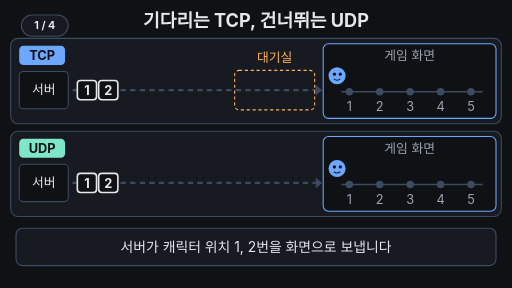
t = 0.00 s
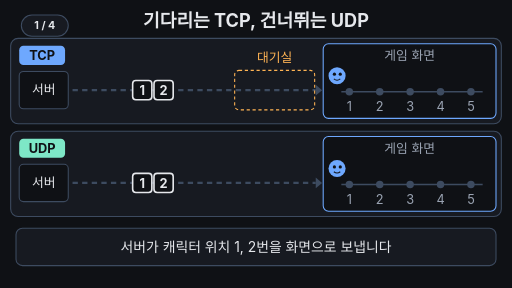
t = 1.83 s
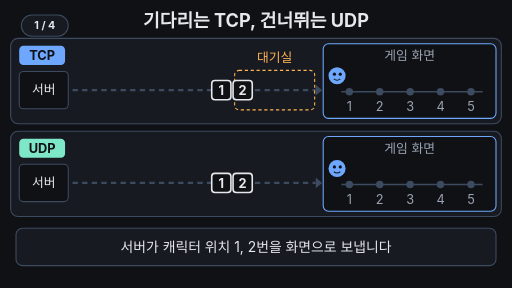
t = 3.50 s
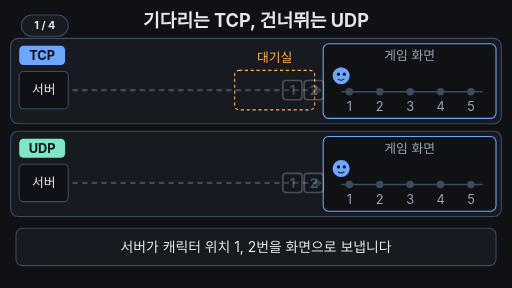
t = 5.00 s
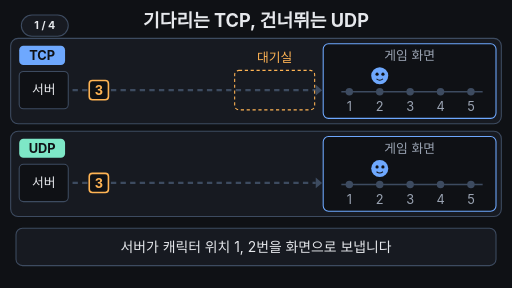
t = 6.67 s
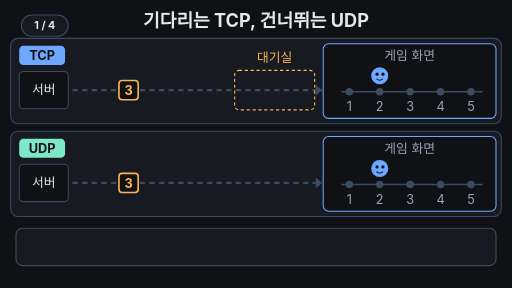
t = 8.33 s

The animated SVG that drew these frames (rendered in a browser with its animation timeline set to each time). Animation: 32 SMIL elements (animate=24,animateTransform=8); frames cover the first 8.33 s, repeats indefinitely.

<svg xmlns="http://www.w3.org/2000/svg" viewBox="0 0 960 540" width="960" height="540" font-family="-apple-system,'Apple SD Gothic Neo','Segoe UI',sans-serif">
<rect width="960" height="540" fill="#0f1115"/>
<g aria-label="재생 단계"><rect x="40" y="28" width="88" height="40" rx="20" fill="#171a21" stroke="#3d4b60" stroke-width="2"/><text x="84" y="55" text-anchor="middle" font-size="20" font-weight="700" fill="#e6e8ec" opacity="1">1 / 4<animate attributeName="opacity" values="1;1;0;0" keyTimes="0;0.25;0.26;1" calcMode="discrete" dur="33.333s" repeatCount="indefinite"/></text><text x="84" y="55" text-anchor="middle" font-size="20" font-weight="700" fill="#e6e8ec" opacity="0">2 / 4<animate attributeName="opacity" values="0;0;1;1;0;0" keyTimes="0;0.25;0.26;0.5;0.51;1" calcMode="discrete" dur="33.333s" repeatCount="indefinite"/></text><text x="84" y="55" text-anchor="middle" font-size="20" font-weight="700" fill="#e6e8ec" opacity="0">3 / 4<animate attributeName="opacity" values="0;0;1;1;0;0" keyTimes="0;0.5;0.51;0.78;0.79;1" calcMode="discrete" dur="33.333s" repeatCount="indefinite"/></text><text x="84" y="55" text-anchor="middle" font-size="20" font-weight="700" fill="#e6e8ec" opacity="0">4 / 4<animate attributeName="opacity" values="0;0;1;1" keyTimes="0;0.78;0.79;1" calcMode="discrete" dur="33.333s" repeatCount="indefinite"/></text></g>
<text x="480" y="50" font-size="34" font-weight="700" fill="#e6e8ec" text-anchor="middle">기다리는 TCP, 건너뛰는 UDP</text>
<rect x="20" y="72" width="920" height="160" rx="14" fill="#171a21" stroke="#3d4b60" stroke-width="2"/>
<rect x="36" y="86" width="86" height="36" rx="8" fill="#6ea8fe"/><text x="79" y="113" font-size="24" font-weight="700" fill="#0f1115" text-anchor="middle">TCP</text>
<rect x="36" y="134" width="92" height="70" rx="8" fill="#0f1115" stroke="#3d4b60" stroke-width="2"/><text x="82" y="177" font-size="24" fill="#e6e8ec" text-anchor="middle">서버</text>
<line x1="136" y1="169" x2="592" y2="169" stroke="#3d4b60" stroke-width="4" stroke-dasharray="10 8"/><polygon points="592,159 604,169 592,179" fill="#3d4b60"/>
<rect x="440" y="132" width="150" height="74" rx="8" fill="none" stroke="#ffb454" stroke-width="2" stroke-dasharray="6 5"/><text x="515" y="116" font-size="24" fill="#ffb454" text-anchor="middle">대기실</text>
<text x="140" y="113" font-size="24" font-weight="700" fill="#ffb454" opacity="0">3번을 기다리는 중<animate attributeName="opacity" values="0;0;1;1;0;0" keyTimes="0;0.49;0.51;0.66;0.68;1"  dur="33.333s" repeatCount="indefinite"/></text>
<text x="140" y="113" font-size="24" font-weight="700" fill="#6ea8fe" opacity="0">3번 다시 보냄<animate attributeName="opacity" values="0;0;1;1;0;0" keyTimes="0;0.68;0.70;0.94;0.96;1"  dur="33.333s" repeatCount="indefinite"/></text>
<rect x="606" y="82" width="324" height="140" rx="10" fill="#0f1115" stroke="#6ea8fe" stroke-width="2"/>
<text x="768" y="112" font-size="24" fill="#9aa3b2" text-anchor="middle">게임 화면<animate attributeName="opacity" values="1;1;0;0;1;1" keyTimes="0;0.49;0.51;0.96;0.98;1"  dur="33.333s" repeatCount="indefinite"/></text>
<text x="768" y="112" font-size="24" font-weight="700" fill="#ffb454" text-anchor="middle" opacity="0">멈춤…<animate attributeName="opacity" values="0;0;1;1;0;0" keyTimes="0;0.49;0.51;0.85;0.86;1"  dur="33.333s" repeatCount="indefinite"/></text>
<text x="768" y="112" font-size="24" font-weight="700" fill="#ffb454" text-anchor="middle" opacity="0">한꺼번에 점프!<animate attributeName="opacity" values="0;0;1;1;0;0" keyTimes="0;0.86;0.87;0.94;0.96;1"  dur="33.333s" repeatCount="indefinite"/></text>
<line x1="640" y1="172" x2="905" y2="172" stroke="#3d4b60" stroke-width="3"/>
<circle cx="655" cy="172" r="7" fill="#3d4b60"/><text x="655" y="208" font-size="24" fill="#9aa3b2" text-anchor="middle">1</text>
<circle cx="712" cy="172" r="7" fill="#3d4b60"/><text x="712" y="208" font-size="24" fill="#9aa3b2" text-anchor="middle">2</text>
<circle cx="769" cy="172" r="7" fill="#3d4b60"/><text x="769" y="208" font-size="24" fill="#9aa3b2" text-anchor="middle">3</text>
<circle cx="826" cy="172" r="7" fill="#3d4b60"/><text x="826" y="208" font-size="24" fill="#9aa3b2" text-anchor="middle">4</text>
<circle cx="883" cy="172" r="7" fill="#3d4b60"/><text x="883" y="208" font-size="24" fill="#9aa3b2" text-anchor="middle">5</text>
<g opacity="0" stroke="#ffb454" stroke-width="6" stroke-linecap="round"><line x1="292" y1="153" x2="324" y2="185"/><line x1="324" y1="153" x2="292" y2="185"/><animate attributeName="opacity" values="0;0;1;1;0;0" keyTimes="0;0.32;0.34;0.80;0.82;1"  dur="33.333s" repeatCount="indefinite"/></g>
<g transform="translate(0,169)"><g><animateTransform attributeName="transform" type="translate" values="145,0;145,0;560,0;560,0;145,0;145,0" keyTimes="0;0.02;0.16;0.96;0.965;1" dur="33.333s" repeatCount="indefinite"/><animate attributeName="opacity" values="1;1;0;0;1" keyTimes="0;0.12;0.16;0.97;1"  dur="33.333s" repeatCount="indefinite"/><rect x="0" y="-18" width="36" height="36" rx="6" fill="#0f1115" stroke="#e6e8ec" stroke-width="3"/><text x="18" y="9" font-size="24" font-weight="700" fill="#e6e8ec" text-anchor="middle">1</text><rect x="40" y="-18" width="36" height="36" rx="6" fill="#0f1115" stroke="#e6e8ec" stroke-width="3"/><text x="58" y="9" font-size="24" font-weight="700" fill="#e6e8ec" text-anchor="middle">2</text></g></g>
<g transform="translate(0,169)"><g opacity="0"><animateTransform attributeName="transform" type="translate" values="145,0;145,0;290,0;290,0;145,0;452,0;452,0;556,0;556,0;145,0" keyTimes="0;0.18;0.31;0.34;0.66;0.80;0.84;0.88;0.96;1" dur="33.333s" repeatCount="indefinite"/><animate attributeName="opacity" values="0;0;1;1;0;0;1;1;0;0" keyTimes="0;0.18;0.20;0.31;0.34;0.66;0.68;0.86;0.88;1"  dur="33.333s" repeatCount="indefinite"/><rect x="0" y="-18" width="36" height="36" rx="6" fill="#0f1115" stroke="#ffb454" stroke-width="3"/><text x="18" y="9" font-size="24" font-weight="700" fill="#ffb454" text-anchor="middle">3</text></g></g>
<g transform="translate(0,169)"><g opacity="0"><animateTransform attributeName="transform" type="translate" values="145,0;145,0;496,0;496,0;600,0;600,0;145,0" keyTimes="0;0.28;0.48;0.84;0.88;0.96;1" dur="33.333s" repeatCount="indefinite"/><animate attributeName="opacity" values="0;0;1;1;0;0" keyTimes="0;0.28;0.30;0.86;0.88;1"  dur="33.333s" repeatCount="indefinite"/><rect x="0" y="-18" width="36" height="36" rx="6" fill="#0f1115" stroke="#7ee7c7" stroke-width="3"/><text x="18" y="9" font-size="24" font-weight="700" fill="#7ee7c7" text-anchor="middle">4</text><rect x="40" y="-18" width="36" height="36" rx="6" fill="#0f1115" stroke="#7ee7c7" stroke-width="3"/><text x="58" y="9" font-size="24" font-weight="700" fill="#7ee7c7" text-anchor="middle">5</text></g></g>
<g transform="translate(0,142)"><g><animateTransform attributeName="transform" type="translate" values="632,0;632,0;655,0;712,0;712,0;797,-34;883,0;883,0;632,0;632,0" keyTimes="0;0.14;0.17;0.20;0.86;0.875;0.89;0.965;0.975;1" dur="33.333s" repeatCount="indefinite"/><animate attributeName="opacity" values="1;1;0;0;1" keyTimes="0;0.95;0.965;0.975;1"  dur="33.333s" repeatCount="indefinite"/><circle r="16" fill="#6ea8fe"/><circle cx="-5" cy="-3" r="3" fill="#0f1115"/><circle cx="6" cy="-3" r="3" fill="#0f1115"/><path d="M-6,6 Q0,11 6,6" stroke="#0f1115" stroke-width="2" fill="none"/></g></g>
<rect x="20" y="246" width="920" height="160" rx="14" fill="#171a21" stroke="#3d4b60" stroke-width="2"/>
<rect x="36" y="260" width="86" height="36" rx="8" fill="#7ee7c7"/><text x="79" y="287" font-size="24" font-weight="700" fill="#0f1115" text-anchor="middle">UDP</text>
<rect x="36" y="308" width="92" height="70" rx="8" fill="#0f1115" stroke="#3d4b60" stroke-width="2"/><text x="82" y="351" font-size="24" fill="#e6e8ec" text-anchor="middle">서버</text>
<line x1="136" y1="343" x2="592" y2="343" stroke="#3d4b60" stroke-width="4" stroke-dasharray="10 8"/><polygon points="592,333 604,343 592,353" fill="#3d4b60"/>
<text x="140" y="287" font-size="24" font-weight="700" fill="#7ee7c7" opacity="0">3번은 건너뜀<animate attributeName="opacity" values="0;0;1;1;0;0" keyTimes="0;0.49;0.51;0.94;0.96;1"  dur="33.333s" repeatCount="indefinite"/></text>
<rect x="606" y="256" width="324" height="140" rx="10" fill="#0f1115" stroke="#6ea8fe" stroke-width="2"/>
<text x="768" y="286" font-size="24" fill="#9aa3b2" text-anchor="middle">게임 화면</text>
<line x1="640" y1="346" x2="905" y2="346" stroke="#3d4b60" stroke-width="3"/>
<circle cx="655" cy="346" r="7" fill="#3d4b60"/><text x="655" y="382" font-size="24" fill="#9aa3b2" text-anchor="middle">1</text>
<circle cx="712" cy="346" r="7" fill="#3d4b60"/><text x="712" y="382" font-size="24" fill="#9aa3b2" text-anchor="middle">2</text>
<circle cx="769" cy="346" r="7" fill="#3d4b60"/><text x="769" y="382" font-size="24" fill="#9aa3b2" text-anchor="middle">3</text>
<circle cx="826" cy="346" r="7" fill="#3d4b60"/><text x="826" y="382" font-size="24" fill="#9aa3b2" text-anchor="middle">4</text>
<circle cx="883" cy="346" r="7" fill="#3d4b60"/><text x="883" y="382" font-size="24" fill="#9aa3b2" text-anchor="middle">5</text>
<g opacity="0" stroke="#ffb454" stroke-width="6" stroke-linecap="round"><line x1="292" y1="327" x2="324" y2="359"/><line x1="324" y1="327" x2="292" y2="359"/><animate attributeName="opacity" values="0;0;1;1;0;0" keyTimes="0;0.32;0.34;0.94;0.96;1"  dur="33.333s" repeatCount="indefinite"/></g>
<g transform="translate(0,343)"><g><animateTransform attributeName="transform" type="translate" values="145,0;145,0;560,0;560,0;145,0;145,0" keyTimes="0;0.02;0.16;0.96;0.965;1" dur="33.333s" repeatCount="indefinite"/><animate attributeName="opacity" values="1;1;0;0;1" keyTimes="0;0.12;0.16;0.97;1"  dur="33.333s" repeatCount="indefinite"/><rect x="0" y="-18" width="36" height="36" rx="6" fill="#0f1115" stroke="#e6e8ec" stroke-width="3"/><text x="18" y="9" font-size="24" font-weight="700" fill="#e6e8ec" text-anchor="middle">1</text><rect x="40" y="-18" width="36" height="36" rx="6" fill="#0f1115" stroke="#e6e8ec" stroke-width="3"/><text x="58" y="9" font-size="24" font-weight="700" fill="#e6e8ec" text-anchor="middle">2</text></g></g>
<g transform="translate(0,343)"><g opacity="0"><animateTransform attributeName="transform" type="translate" values="145,0;145,0;290,0;290,0;145,0" keyTimes="0;0.18;0.31;0.34;1" dur="33.333s" repeatCount="indefinite"/><animate attributeName="opacity" values="0;0;1;1;0;0" keyTimes="0;0.18;0.20;0.31;0.34;1"  dur="33.333s" repeatCount="indefinite"/><rect x="0" y="-18" width="36" height="36" rx="6" fill="#0f1115" stroke="#ffb454" stroke-width="3"/><text x="18" y="9" font-size="24" font-weight="700" fill="#ffb454" text-anchor="middle">3</text></g></g>
<g transform="translate(0,343)"><g opacity="0"><animateTransform attributeName="transform" type="translate" values="145,0;145,0;560,0;560,0;145,0" keyTimes="0;0.28;0.46;0.96;1" dur="33.333s" repeatCount="indefinite"/><animate attributeName="opacity" values="0;0;1;1;0;0" keyTimes="0;0.28;0.30;0.44;0.48;1"  dur="33.333s" repeatCount="indefinite"/><rect x="0" y="-18" width="36" height="36" rx="6" fill="#0f1115" stroke="#7ee7c7" stroke-width="3"/><text x="18" y="9" font-size="24" font-weight="700" fill="#7ee7c7" text-anchor="middle">4</text><rect x="40" y="-18" width="36" height="36" rx="6" fill="#0f1115" stroke="#7ee7c7" stroke-width="3"/><text x="58" y="9" font-size="24" font-weight="700" fill="#7ee7c7" text-anchor="middle">5</text></g></g>
<g transform="translate(0,316)"><g><animateTransform attributeName="transform" type="translate" values="632,0;632,0;655,0;712,0;712,0;826,0;883,0;883,0;632,0;632,0" keyTimes="0;0.14;0.17;0.20;0.48;0.54;0.60;0.965;0.975;1" dur="33.333s" repeatCount="indefinite"/><animate attributeName="opacity" values="1;1;0;0;1" keyTimes="0;0.95;0.965;0.975;1"  dur="33.333s" repeatCount="indefinite"/><circle r="16" fill="#6ea8fe"/><circle cx="-5" cy="-3" r="3" fill="#0f1115"/><circle cx="6" cy="-3" r="3" fill="#0f1115"/><path d="M-6,6 Q0,11 6,6" stroke="#0f1115" stroke-width="2" fill="none"/></g></g>
<rect x="30" y="428" width="900" height="70" rx="12" fill="#171a21" stroke="#3d4b60" stroke-width="2"/>
<text x="480" y="473" font-size="26" font-weight="400" fill="#e6e8ec" text-anchor="middle">서버가 캐릭터 위치 1, 2번을 화면으로 보냅니다<animate attributeName="opacity" values="1;1;0;0;1" keyTimes="0;0.23;0.25;0.975;1"  dur="33.333s" repeatCount="indefinite"/></text>
<text x="480" y="473" font-size="26" font-weight="400" fill="#e6e8ec" text-anchor="middle" opacity="0">두 줄 모두 3번이 길에서 사라졌습니다<animate attributeName="opacity" values="0;0;1;1;0;0" keyTimes="0;0.25;0.27;0.48;0.50;1"  dur="33.333s" repeatCount="indefinite"/></text>
<text x="480" y="473" font-size="26" font-weight="400" fill="#e6e8ec" text-anchor="middle" opacity="0">TCP는 3번을 기다리며 멈추고, UDP는 4·5번으로 넘어갑니다<animate attributeName="opacity" values="0;0;1;1;0;0" keyTimes="0;0.50;0.52;0.77;0.79;1"  dur="33.333s" repeatCount="indefinite"/></text>
<text x="480" y="473" font-size="26" font-weight="700" fill="#7ee7c7" text-anchor="middle" opacity="0">실시간 게임은 최신이 우선이라 UDP를 씁니다<animate attributeName="opacity" values="0;0;1;1;0;0" keyTimes="0;0.79;0.80;0.95;0.975;1"  dur="33.333s" repeatCount="indefinite"/></text>
</svg>
